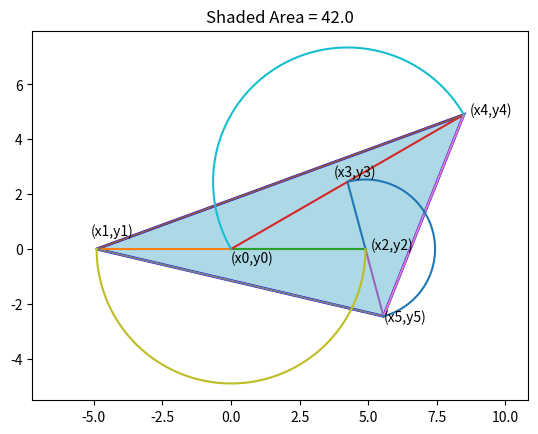

Python code for this plot:
#from Andy Math
#https://youtu.be/5ZoY3tXeQOs?si=jylEpV9W1utR6LoJ
#this is not a cool analytical solution like Andy provides but is more of
#a exploritory, it's a let's make a guess type of solution.  It's a fun way to play
#with the math and to learn some Python.
#  -----------------------------------------------------------------------------
#jim mccleery
#March 27, 2026
#Kona, HI
#  -----------------------------------------------------------------------------
from math import pi, sin, cos, sqrt, asin
from matplotlib.pyplot import *
import numpy as np
from random import uniform
#  -----------------------------------------------------------------------------
def plot_line(x1,y1,x2,y2):
    plot([x1,x2],[y1,y2])
#  -----------------------------------------------------------------------------
def distance(x1,y1,x2,y2):
    return sqrt( (x1-x2)**2 + (y1-y2)**2 )
#  -----------------------------------------------------------------------------
def plot_partial_circle(x,y,radius,start,stop):
    angle = np.linspace(start,stop,1500)
    x_arr = radius*np.cos(angle) + x 
    y_arr = radius*np.sin(angle) + y
    plot(x_arr,y_arr)
#  -----------------------------------------------------------------------------
def poly_area(vertices):
    n = len(vertices)  # Number of vertices
    area = 0
    
    # Iterate over all vertices
    for i in range(n):
        x1, y1 = vertices[i]
        x2, y2 = vertices[(i + 1) % n]  # Next vertex (wraps around to the first vertex)
        area += x1 * y2 - y1 * x2
    
    return abs(area) / 2
#  -----------------------------------------------------------------------------
def poly_shade(vertices):
    # Separate the x and y coordinates
    x_coords, y_coords = zip(*vertices)
    # Close the polygon by appending the first vertex to the end
    x_coords = list(x_coords) + [x_coords[0]]
    y_coords = list(y_coords) + [y_coords[0]]
    return x_coords,y_coords
#  -----------------------------------------------------------------------------
tilt = pi/6
while True:
    #we start by making a guess for the radius of the circle centered on (x0,y0)
    r1 = uniform(4,5)
    h = 12/r1
    r2 = h/sin(tilt)
    x0,y0 = 0,0
    x1,y1 = -r1,0
    x2,y2 = r1,0
    x3,y3 = r2*cos(tilt),r2*sin(tilt)
    x4,y4 = 2*r2*cos(tilt),2*r2*sin(tilt)
    r3 = distance(x2,y2,x3,y3)
    theta = asin(r1*sin(tilt)/r3)
    x5,y5 = x2+r3*cos(-theta),y2+r3*sin(-theta)
    d = distance(x5,y5,x3,y3)
    #checking to see if (x3,y3) and (x2,y2) and (x5,y5) are colinear
    #if so we have a solution
    if abs(d-2*r3) < 0.00001:
        break

text(x0,y0-.5,'(x0,y0)')
text(x1-.2,y1+.5,'(x1,y1)')
text(x2+.2,y2,'(x2,y2)')
text(x3-.5,y3+.2,'(x3,y3)')
text(x4+.2,y4,'(x4,y4)')
text(x5,y5-.2,'(x5,y5)')
plot_line(x3,y3,x2,y2)
plot_line(x1,y1,x2,y2)
plot_line(x0,y0,x2,y2)
plot_line(x0,y0,x4,y4)
plot_line(x2,y2,x5,y5)
plot_line(x1,y1,x4,y4)
plot_line(x4,y4,x5,y5)
plot_line(x5,y5,x1,y1)

vertices = [(x1,y1),(x4,y4),(x5,y5)]
area = poly_area(vertices)
fill(*poly_shade(vertices), color='lightblue', edgecolor='blue', linewidth=2)
plot_partial_circle(x0,y0,r1,pi,2*pi)
plot_partial_circle(x3,y3,r2,tilt,pi+tilt)
plot_partial_circle(x2,y2,r3,-theta,pi-theta)
title('Shaded Area = '+str(round(area,2)))
axis('equal')
show()
